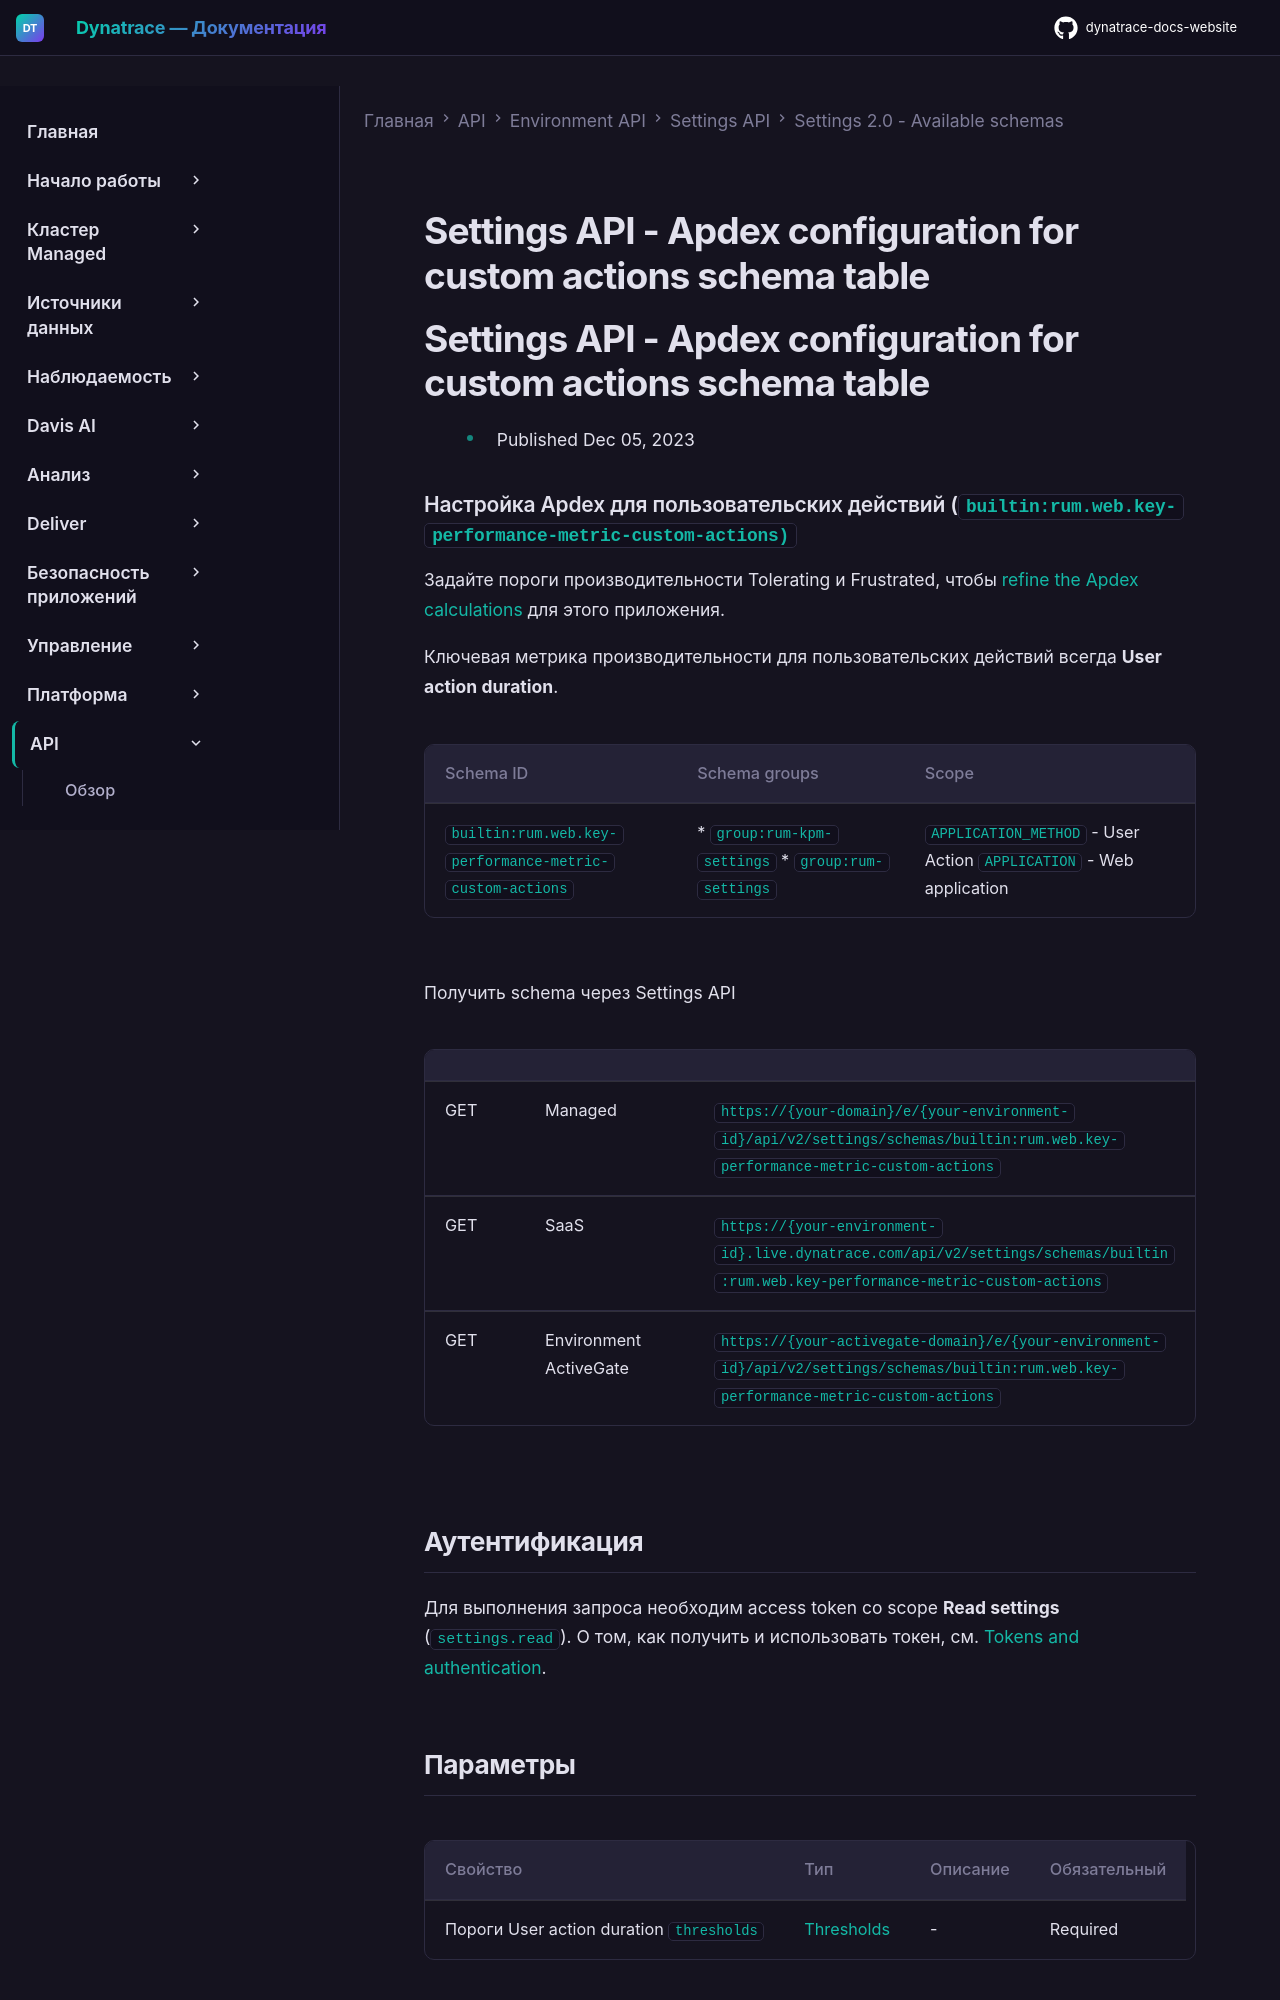

repository: Yerkebulan-Ardabayev/dynatrace-docs-website · page: managed-ru/dynatrace-api/environment-api/settings/schemas/builtin-rum-web-key-performance-metric-custom-actions/index.html · generator: mkdocs

---
title: Settings API - Apdex configuration for custom actions schema table
source: https://docs.dynatrace.com/managed/dynatrace-api/environment-api/settings/schemas/builtin-rum-web-key-performance-metric-custom-actions
scraped: 2026-05-12T11:43:16.876223
---

# Settings API - Apdex configuration for custom actions schema table

# Settings API - Apdex configuration for custom actions schema table

* Published Dec 05, 2023

### Настройка Apdex для пользовательских действий (`builtin:rum.web.key-performance-metric-custom-actions)`

Задайте пороги производительности Tolerating и Frustrated, чтобы [refine the Apdex calculations](https://dt-url.net/apdex-thresholds) для этого приложения.

Ключевая метрика производительности для пользовательских действий всегда **User action duration**.

| Schema ID | Schema groups | Scope |
| --- | --- | --- |
| `builtin:rum.web.key-performance-metric-custom-actions` | * `group:rum-kpm-settings` * `group:rum-settings` | `APPLICATION_METHOD` - User Action  `APPLICATION` - Web application |

Получить schema через Settings API

|  |  |  |
| --- | --- | --- |
| GET | Managed | `https://{your-domain}/e/{your-environment-id}/api/v2/settings/schemas/builtin:rum.web.key-performance-metric-custom-actions` |
| GET | SaaS | `https://{your-environment-id}.live.dynatrace.com/api/v2/settings/schemas/builtin:rum.web.key-performance-metric-custom-actions` |
| GET | Environment ActiveGate | `https://{your-activegate-domain}/e/{your-environment-id}/api/v2/settings/schemas/builtin:rum.web.key-performance-metric-custom-actions` |

## Аутентификация

Для выполнения запроса необходим access token со scope **Read settings** (`settings.read`). О том, как получить и использовать токен, см. [Tokens and authentication](/managed/discover-dynatrace/references/dynatrace-api/basics/dynatrace-api-authentication).
